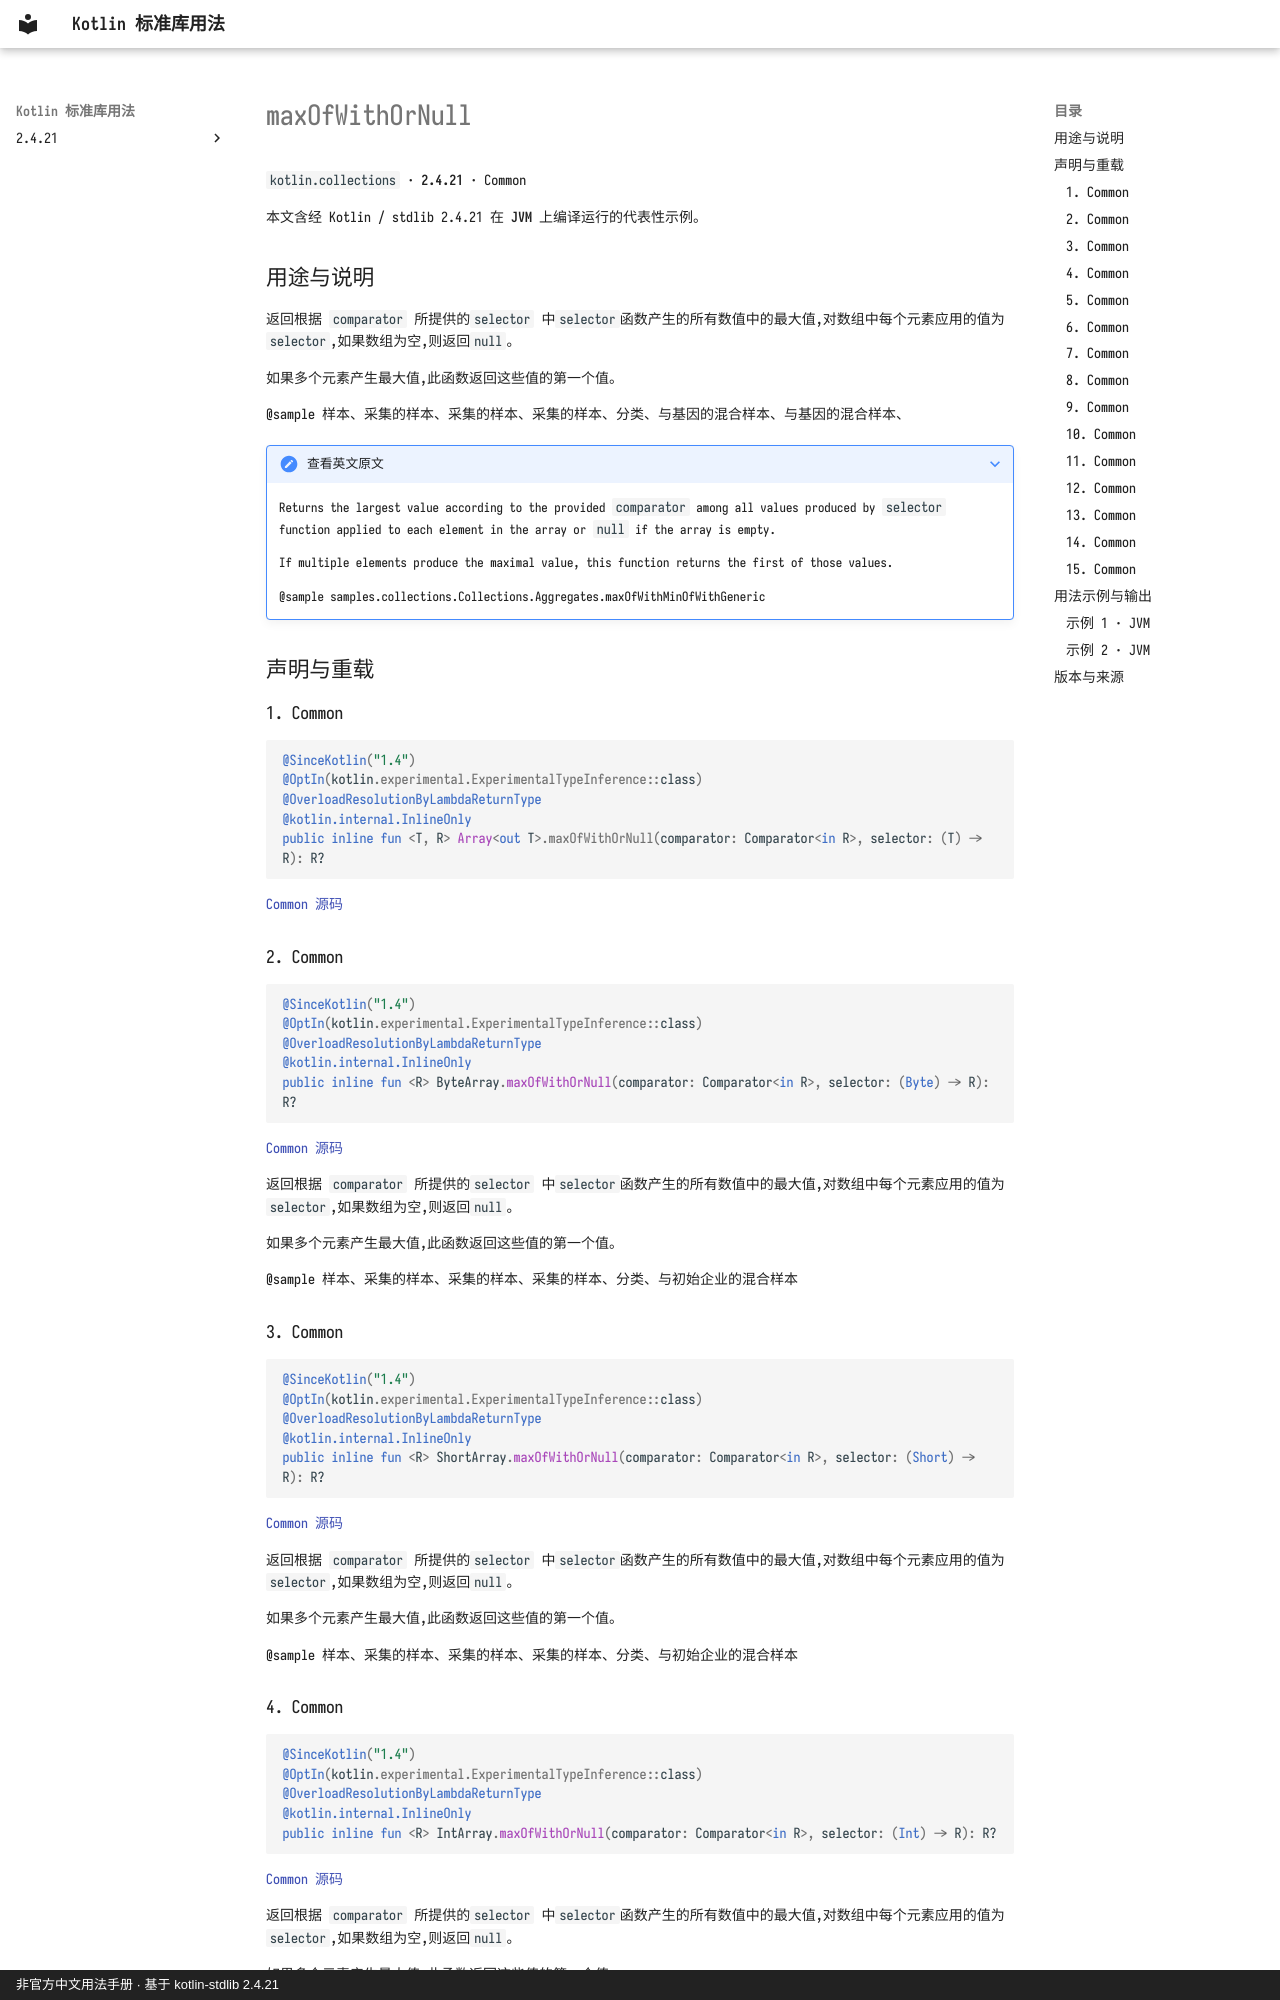

repository: oooooooko/kotlin-stdlib-docs · page: zh/api/kotlin.collections/maxofwithornull--8c9d6cdf/index.html · generator: mkdocs · copyright: 非官方中文用法手册 · 基于 kotlin-stdlib 2.4.21

# maxOfWithOrNull

`kotlin.collections` · **2.4.21** · Common

本文含经 Kotlin / stdlib 2.4.21 在 **JVM** 上编译运行的代表性示例。

## 用途与说明

返回根据 `comparator` 所提供的`selector` 中`selector`函数产生的所有数值中的最大值,对数组中每个元素应用的值为`selector`,如果数组为空,则返回`null`。

如果多个元素产生最大值,此函数返回这些值的第一个值。

@sample 样本、采集的样本、采集的样本、采集的样本、分类、与基因的混合样本、与基因的混合样本、

??? note "查看英文原文"

    Returns the largest value according to the provided `comparator`
    among all values produced by `selector` function applied to each element in the array or `null` if the array is empty.
    
    If multiple elements produce the maximal value, this function returns the first of those values.
    
    @sample samples.collections.Collections.Aggregates.maxOfWithMinOfWithGeneric

## 声明与重载

### 1. Common

```kotlin
@SinceKotlin("1.4")
@OptIn(kotlin.experimental.ExperimentalTypeInference::class)
@OverloadResolutionByLambdaReturnType
@kotlin.internal.InlineOnly
public inline fun <T, R> Array<out T>.maxOfWithOrNull(comparator: Comparator<in R>, selector: (T) -> R): R?
```

[Common 源码](https://github.com/JetBrains/kotlin/blob/v2.4.21/libraries/stdlib/common/src/generated/_Arrays.kt#L18591)

### 2. Common

```kotlin
@SinceKotlin("1.4")
@OptIn(kotlin.experimental.ExperimentalTypeInference::class)
@OverloadResolutionByLambdaReturnType
@kotlin.internal.InlineOnly
public inline fun <R> ByteArray.maxOfWithOrNull(comparator: Comparator<in R>, selector: (Byte) -> R): R?
```

[Common 源码](https://github.com/JetBrains/kotlin/blob/v2.4.21/libraries/stdlib/common/src/generated/_Arrays.kt#L18615)

返回根据 `comparator` 所提供的`selector` 中`selector`函数产生的所有数值中的最大值,对数组中每个元素应用的值为`selector`,如果数组为空,则返回`null`。

如果多个元素产生最大值,此函数返回这些值的第一个值。

@sample 样本、采集的样本、采集的样本、采集的样本、分类、与初始企业的混合样本

### 3. Common

```kotlin
@SinceKotlin("1.4")
@OptIn(kotlin.experimental.ExperimentalTypeInference::class)
@OverloadResolutionByLambdaReturnType
@kotlin.internal.InlineOnly
public inline fun <R> ShortArray.maxOfWithOrNull(comparator: Comparator<in R>, selector: (Short) -> R): R?
```

[Common 源码](https://github.com/JetBrains/kotlin/blob/v2.4.21/libraries/stdlib/common/src/generated/_Arrays.kt#L18639)

返回根据 `comparator` 所提供的`selector` 中`selector`函数产生的所有数值中的最大值,对数组中每个元素应用的值为`selector`,如果数组为空,则返回`null`。

如果多个元素产生最大值,此函数返回这些值的第一个值。

@sample 样本、采集的样本、采集的样本、采集的样本、分类、与初始企业的混合样本

### 4. Common

```kotlin
@SinceKotlin("1.4")
@OptIn(kotlin.experimental.ExperimentalTypeInference::class)
@OverloadResolutionByLambdaReturnType
@kotlin.internal.InlineOnly
public inline fun <R> IntArray.maxOfWithOrNull(comparator: Comparator<in R>, selector: (Int) -> R): R?
```

[Common 源码](https://github.com/JetBrains/kotlin/blob/v2.4.21/libraries/stdlib/common/src/generated/_Arrays.kt#L18663)

返回根据 `comparator` 所提供的`selector` 中`selector`函数产生的所有数值中的最大值,对数组中每个元素应用的值为`selector`,如果数组为空,则返回`null`。

如果多个元素产生最大值,此函数返回这些值的第一个值。

@sample 样本、采集的样本、采集的样本、采集的样本、分类、与初始企业的混合样本
